The GitHub repository Angejules123/AMELIORATION-QUALITE-DES-DONNEES contains a labelled image folder "processed_images_full" with 2 categories: benign, malignant. Examples follow, each with its label.

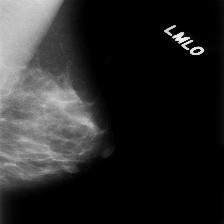
Label: benign

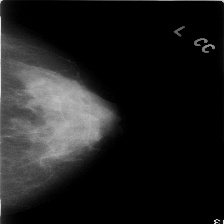
Label: malignant

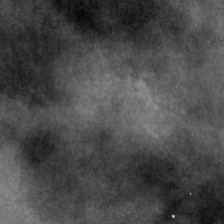
Label: benign

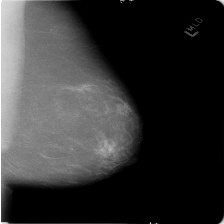
Label: malignant

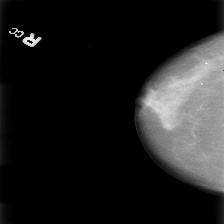
Label: benign

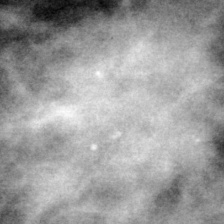
Label: malignant
